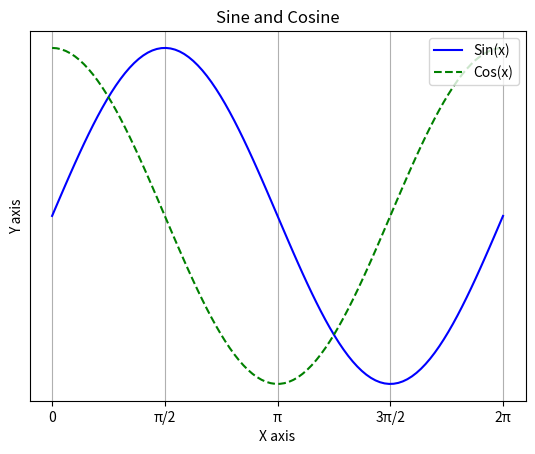

Write Python code to recreate this figure.
import numpy as np
from matplotlib import pyplot as plt
from math import pi

x=np.linspace(0,2*np.pi,100)
y_sin=np.sin(x)
y_cos=np.cos(x)

plt.plot(x,y_sin,label='Sin(x)',color='Blue',linestyle='-')
plt.plot(x,y_cos,label='Cos(x)',color='Green',linestyle='--')

plt.xlabel('X axis')
plt.ylabel('Y axis')
plt.title('Sine and Cosine')

plt.xticks([0, np.pi/2, np.pi, 3*np.pi/2, 2*np.pi],
           ['0', 'π/2', 'π', '3π/2', '2π'])

plt.yticks(np.arange(-1,-1.1,0.5))
plt.legend(loc='upper right')
plt.grid(True)
plt.show()